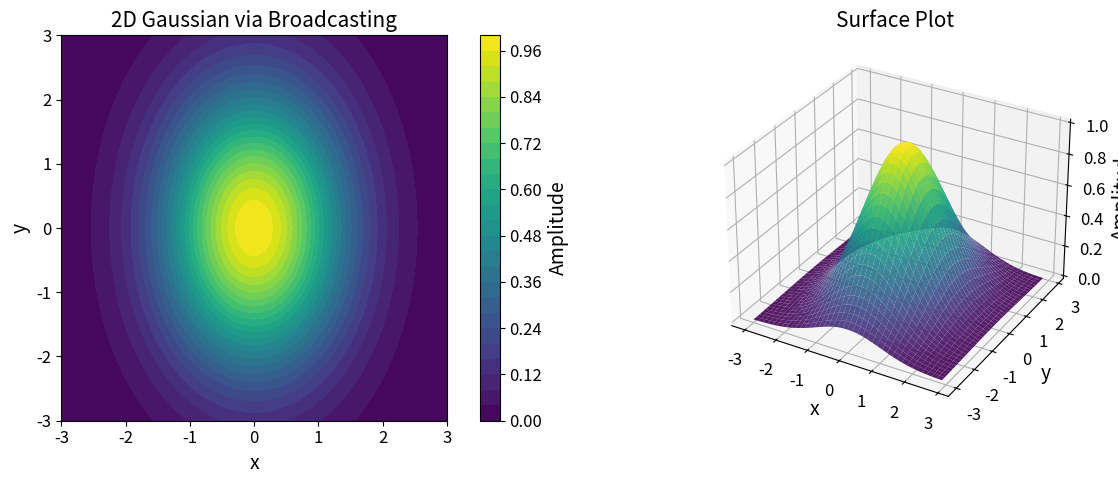
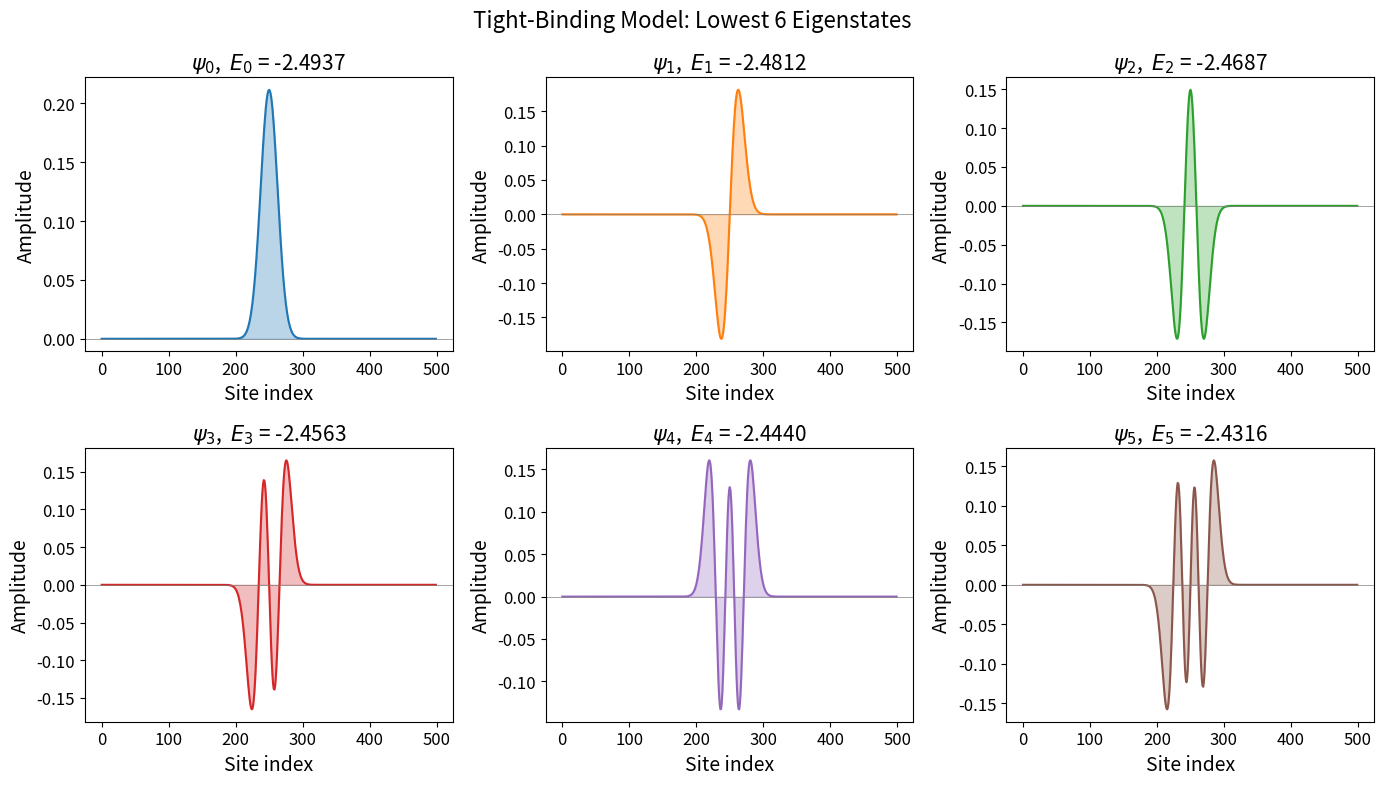
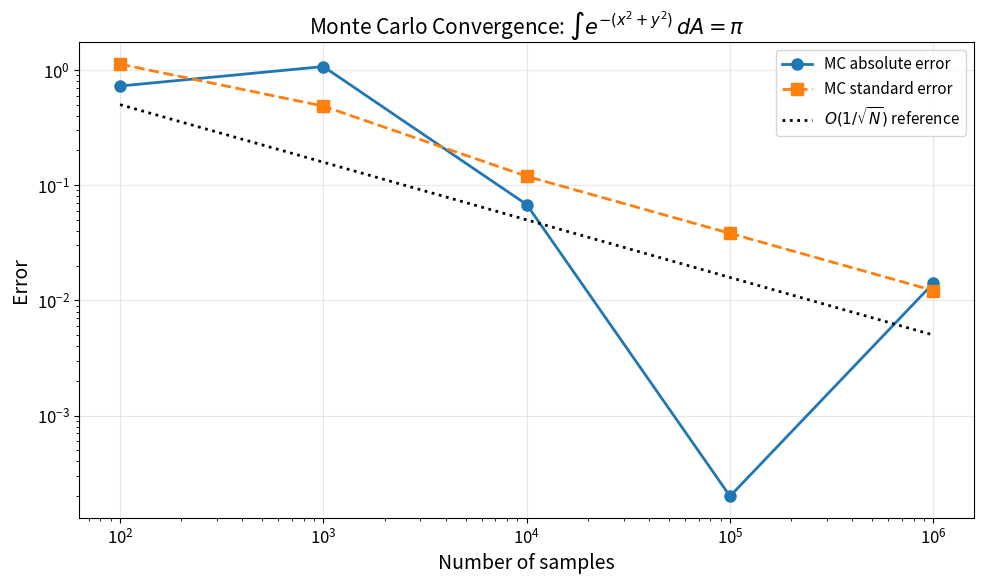
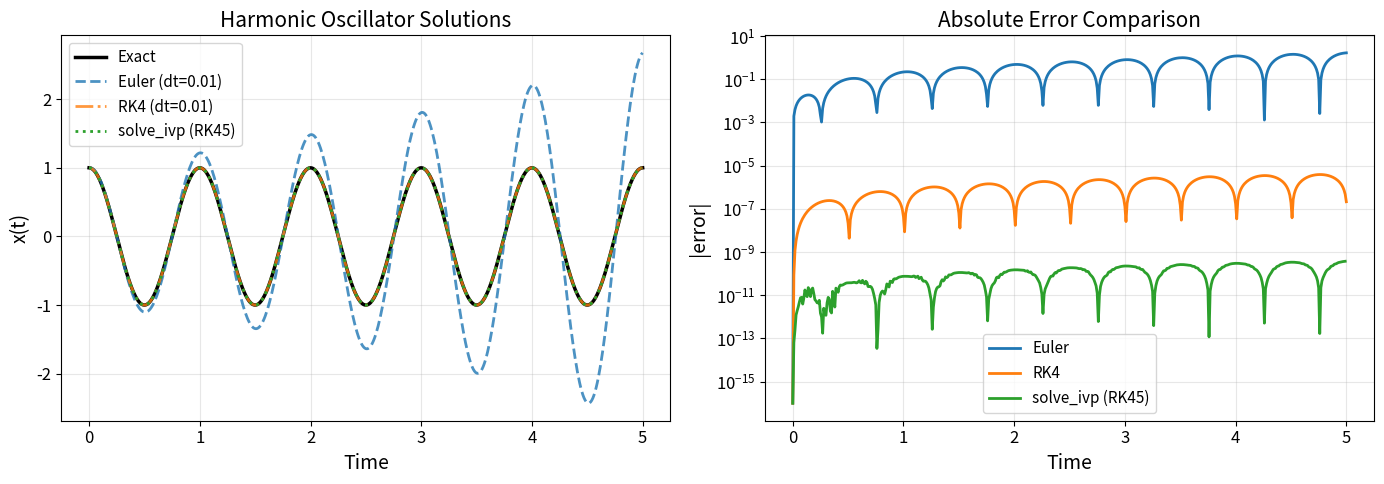
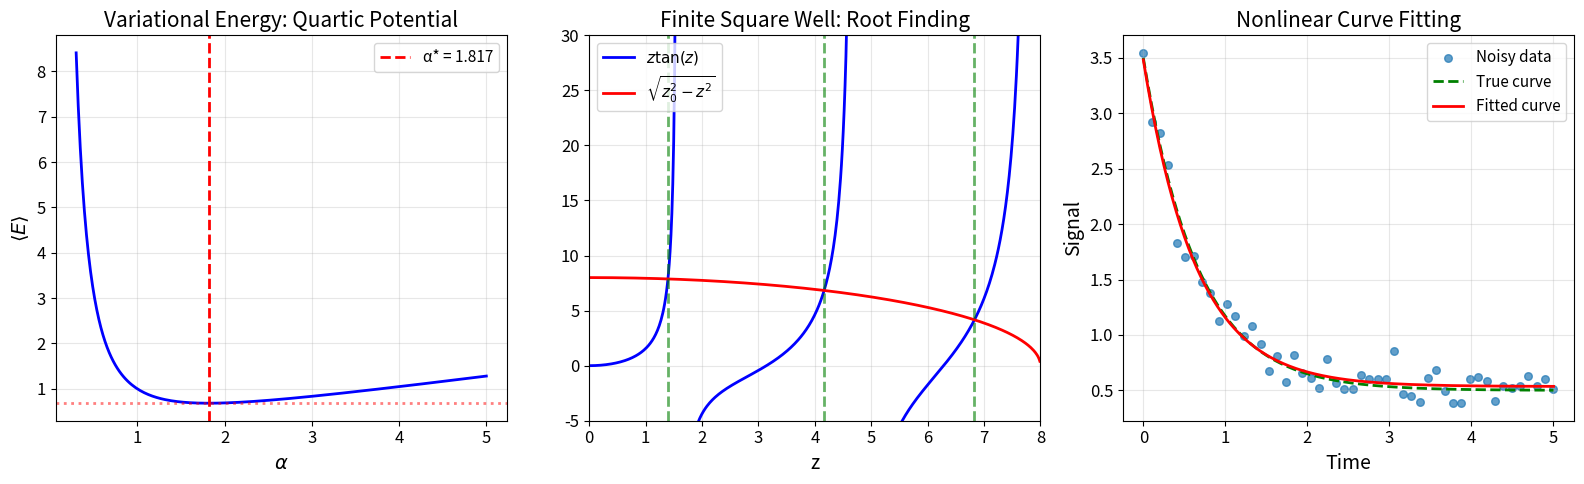
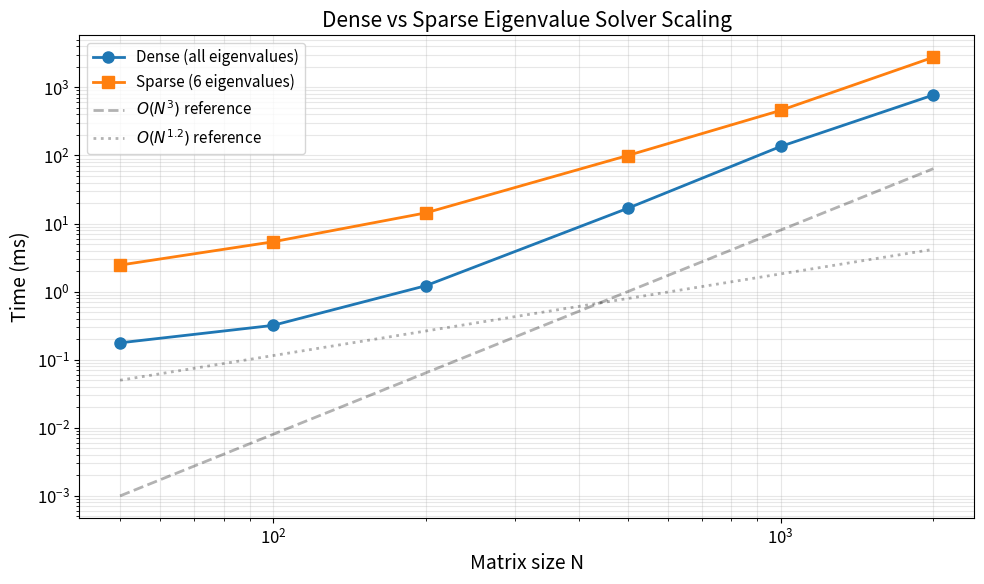
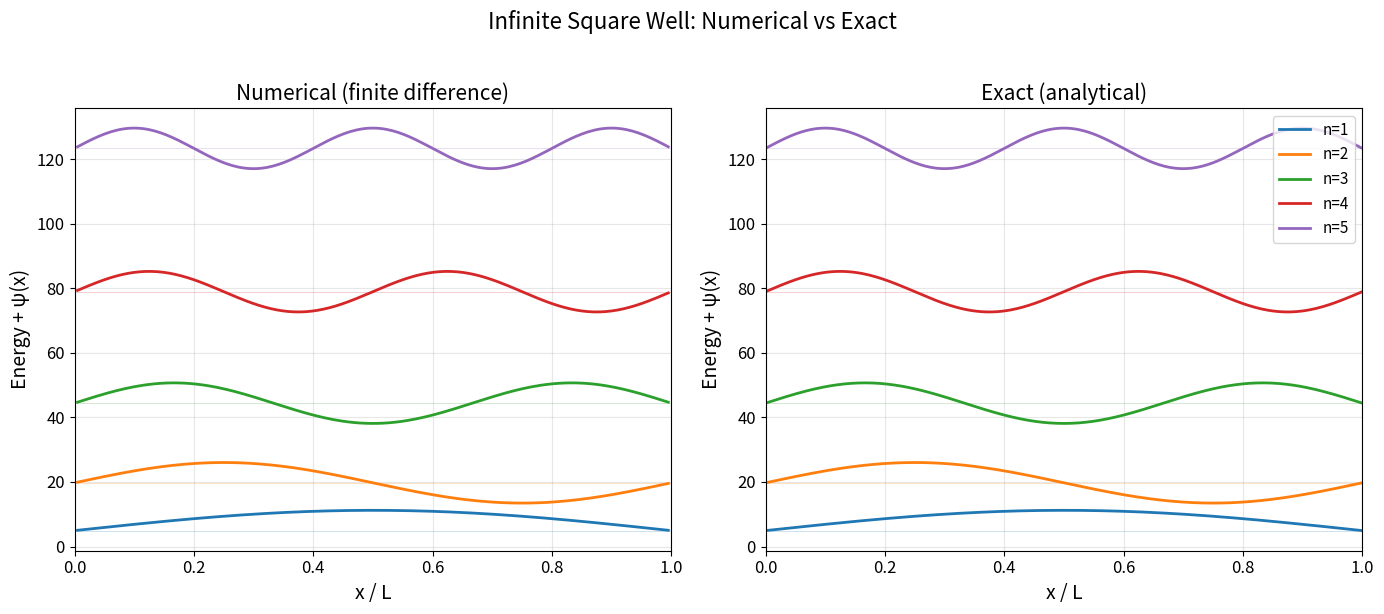

The script that saved these images, in order:
# Hardware detection — adapts simulations to your machine
import sys, os
sys.path.insert(0, os.path.join(os.path.dirname(os.path.abspath("__file__")), ".."))
try:
    from hardware_config import HARDWARE, get_max_qubits
    print(f"Hardware: {HARDWARE['chip']} | {HARDWARE['memory_gb']} GB | Profile: {HARDWARE['profile']}")
    print(f"Max qubits: {get_max_qubits('safe')} (safe) / {get_max_qubits('max')} (max)")
except ImportError:
    print("hardware_config.py not found — using defaults")
    print("Run setup.sh from the repo root to generate it")

# ── Imports & matplotlib configuration ──────────────────────────────
import numpy as np
import scipy
from scipy import linalg, integrate, optimize, sparse
from scipy.sparse.linalg import eigsh, spsolve, cg
from scipy.integrate import solve_ivp, quad, dblquad
import matplotlib.pyplot as plt
from matplotlib import cm
import time

%matplotlib inline

# Publication-quality defaults
plt.rcParams.update({
    'figure.figsize': (10, 6),
    'font.size': 12,
    'axes.labelsize': 14,
    'axes.titlesize': 15,
    'legend.fontsize': 11,
    'lines.linewidth': 2,
    'figure.dpi': 100,
})

print(f"NumPy {np.__version__}  |  SciPy {scipy.__version__}")
print("All imports successful — ready for scientific computing.")

# ── Broadcasting demonstration ──────────────────────────────────────
# Create a 2D Gaussian via broadcasting (no loops!)
x = np.linspace(-3, 3, 200)
y = np.linspace(-3, 3, 200)

# x is (200,) → reshape to (200, 1); y stays (200,)
# Broadcasting produces (200, 200)
X = x[:, np.newaxis]
Y = y[np.newaxis, :]

# 2D Gaussian with different widths
sigma_x, sigma_y = 1.0, 1.5
Z = np.exp(-X**2 / (2 * sigma_x**2) - Y**2 / (2 * sigma_y**2))

print(f"x shape: {x.shape}")
print(f"X (after newaxis) shape: {X.shape}")
print(f"Y (after newaxis) shape: {Y.shape}")
print(f"Z (broadcasted result) shape: {Z.shape}")
print(f"Z max = {Z.max():.4f}, Z min = {Z.min():.6f}")

fig, axes = plt.subplots(1, 2, figsize=(14, 5))

# Contour plot
c = axes[0].contourf(x, y, Z.T, levels=30, cmap='viridis')
axes[0].set_xlabel('x')
axes[0].set_ylabel('y')
axes[0].set_title('2D Gaussian via Broadcasting')
axes[0].set_aspect('equal')
plt.colorbar(c, ax=axes[0], label='Amplitude')

# Surface plot of the same data
ax3d = fig.add_subplot(122, projection='3d')
axes[1].remove()  # remove the flat axes[1]
Xm, Ym = np.meshgrid(x[::5], y[::5])
ax3d.plot_surface(Xm, Ym, Z[::5, ::5].T, cmap='viridis', alpha=0.9)
ax3d.set_xlabel('x')
ax3d.set_ylabel('y')
ax3d.set_zlabel('Amplitude')
ax3d.set_title('Surface Plot')

plt.tight_layout()
plt.show()

# ── Vectorization speed comparison ──────────────────────────────────
N = 500_000

# Python loop version
def loop_norm(arr):
    result = 0.0
    for val in arr:
        result += val * val
    return np.sqrt(result)

# Vectorized version
def vec_norm(arr):
    return np.sqrt(np.sum(arr**2))

data = np.random.randn(N)

t0 = time.perf_counter()
r1 = loop_norm(data)
t_loop = time.perf_counter() - t0

t0 = time.perf_counter()
r2 = vec_norm(data)
t_vec = time.perf_counter() - t0

t0 = time.perf_counter()
r3 = np.linalg.norm(data)
t_np = time.perf_counter() - t0

print(f"{'Method':<20} {'Time (ms)':>10} {'Result':>14}")
print("-" * 46)
print(f"{'Python loop':<20} {t_loop*1000:>10.2f} {r1:>14.8f}")
print(f"{'Vectorized':<20} {t_vec*1000:>10.2f} {r2:>14.8f}")
print(f"{'np.linalg.norm':<20} {t_np*1000:>10.2f} {r3:>14.8f}")
print(f"\nSpeedup (vectorized vs loop): {t_loop/t_vec:.0f}x")
print(f"Speedup (np.linalg vs loop):  {t_loop/t_np:.0f}x")

# ── Memory layout: C-order vs Fortran-order ─────────────────────────
N = 2000
A_c = np.random.randn(N, N)                      # C-order (row-major)
A_f = np.asfortranarray(A_c)                      # Fortran-order (col-major)

print(f"C-order flags: C_CONTIGUOUS={A_c.flags['C_CONTIGUOUS']}, "
      f"F_CONTIGUOUS={A_c.flags['F_CONTIGUOUS']}")
print(f"F-order flags: C_CONTIGUOUS={A_f.flags['C_CONTIGUOUS']}, "
      f"F_CONTIGUOUS={A_f.flags['F_CONTIGUOUS']}")

# Row-sum: access by rows (good for C-order)
t0 = time.perf_counter()
_ = A_c.sum(axis=1)
t_row_c = time.perf_counter() - t0

t0 = time.perf_counter()
_ = A_f.sum(axis=1)
t_row_f = time.perf_counter() - t0

# Column-sum: access by columns (good for F-order)
t0 = time.perf_counter()
_ = A_c.sum(axis=0)
t_col_c = time.perf_counter() - t0

t0 = time.perf_counter()
_ = A_f.sum(axis=0)
t_col_f = time.perf_counter() - t0

print(f"\n{'Operation':<20} {'C-order (ms)':>14} {'F-order (ms)':>14}")
print("-" * 50)
print(f"{'Row sum':<20} {t_row_c*1000:>14.3f} {t_row_f*1000:>14.3f}")
print(f"{'Column sum':<20} {t_col_c*1000:>14.3f} {t_col_f*1000:>14.3f}")
print("\nCache-friendly access patterns give measurable speedups.")

# ── Sparse matrix construction: 1D tight-binding Hamiltonian ────────
# H = -t Σ (|i><i+1| + |i+1><i|) + V(i)|i><i|
# This is the discrete Schrödinger equation on a lattice

N_sites = 500       # number of lattice sites
t_hop = 1.0         # hopping parameter
V0 = 0.5            # potential strength

# Build the sparse Hamiltonian
diag_main = V0 * np.cos(2 * np.pi * np.arange(N_sites) / N_sites)  # cosine potential
diag_off = -t_hop * np.ones(N_sites - 1)

H_sparse = sparse.diags(
    [diag_off, diag_main, diag_off],
    offsets=[-1, 0, 1],
    shape=(N_sites, N_sites),
    format='csr'
)

# Compare memory usage
H_dense = H_sparse.toarray()
sparse_bytes = H_sparse.data.nbytes + H_sparse.indices.nbytes + H_sparse.indptr.nbytes
dense_bytes = H_dense.nbytes

print(f"Matrix size: {N_sites} x {N_sites}")
print(f"Nonzero elements: {H_sparse.nnz} / {N_sites**2} "
      f"({100*H_sparse.nnz/N_sites**2:.2f}%)")
print(f"Dense memory:  {dense_bytes / 1024:.1f} KB")
print(f"Sparse memory: {sparse_bytes / 1024:.1f} KB")
print(f"Compression ratio: {dense_bytes / sparse_bytes:.1f}x")

# Find lowest 6 eigenvalues using sparse eigensolver
n_eig = 6
eigenvalues, eigenvectors = eigsh(H_sparse, k=n_eig, which='SA')

print(f"\nLowest {n_eig} eigenvalues:")
for i, ev in enumerate(eigenvalues):
    print(f"  E_{i} = {ev:+.6f}")

# Plot eigenstates
fig, axes = plt.subplots(2, 3, figsize=(14, 8))
x = np.arange(N_sites)
for i, ax in enumerate(axes.flat):
    ax.plot(x, eigenvectors[:, i], color=f'C{i}', linewidth=1.5)
    ax.fill_between(x, eigenvectors[:, i], alpha=0.3, color=f'C{i}')
    ax.set_title(f'$\\psi_{i}$,  $E_{i}$ = {eigenvalues[i]:.4f}')
    ax.set_xlabel('Site index')
    ax.set_ylabel('Amplitude')
    ax.axhline(0, color='gray', linewidth=0.5)

plt.suptitle('Tight-Binding Model: Lowest 6 Eigenstates', fontsize=16)
plt.tight_layout()
plt.show()

# ── Numerical integration comparison ────────────────────────────────
# Integral: ∫₀^∞ x² e^{-x} dx = Γ(3) = 2! = 2

# 1) SciPy quad (adaptive Gaussian quadrature)
result_quad, error_quad = quad(lambda x: x**2 * np.exp(-x), 0, np.inf)
print(f"quad result:   {result_quad:.10f} ± {error_quad:.2e}")
print(f"Exact answer:  {2.0:.10f}")

# 2) Double integral: ∫∫ e^{-(x²+y²)} dx dy over [-∞,∞]² = π
result_dbl, error_dbl = dblquad(
    lambda y, x: np.exp(-(x**2 + y**2)),
    -5, 5,     # x limits (approximate ∞)
    -5, 5      # y limits
)
print(f"\ndblquad result: {result_dbl:.10f} ± {error_dbl:.2e}")
print(f"Exact (π):      {np.pi:.10f}")

# 3) Monte Carlo integration of the same 2D Gaussian
rng = np.random.default_rng(42)
N_samples_list = [100, 1000, 10_000, 100_000, 1_000_000]
mc_results = []
mc_errors = []

for N_mc in N_samples_list:
    # Sample uniformly in [-5, 5] x [-5, 5], volume = 100
    xy = rng.uniform(-5, 5, size=(N_mc, 2))
    f_vals = np.exp(-(xy[:, 0]**2 + xy[:, 1]**2))
    volume = 10.0 * 10.0  # = 100
    estimate = volume * np.mean(f_vals)
    std_err = volume * np.std(f_vals) / np.sqrt(N_mc)
    mc_results.append(estimate)
    mc_errors.append(std_err)

print(f"\n{'N samples':>12} {'MC estimate':>14} {'Error':>12} {'Rel. error':>12}")
print("-" * 54)
for N_mc, est, err in zip(N_samples_list, mc_results, mc_errors):
    print(f"{N_mc:>12,} {est:>14.8f} {err:>12.6f} {abs(est-np.pi)/np.pi:>12.2e}")

# Plot convergence
fig, ax = plt.subplots(figsize=(10, 6))
ax.loglog(N_samples_list, [abs(r - np.pi) for r in mc_results], 'o-',
          label='MC absolute error', markersize=8)
ax.loglog(N_samples_list, mc_errors, 's--', label='MC standard error', markersize=8)
ax.loglog(N_samples_list, 5 / np.sqrt(N_samples_list), 'k:',
          label=r'$O(1/\sqrt{N})$ reference')
ax.set_xlabel('Number of samples')
ax.set_ylabel('Error')
ax.set_title('Monte Carlo Convergence: $\\int e^{-(x^2+y^2)} \\, dA = \\pi$')
ax.legend()
ax.grid(True, alpha=0.3)
plt.tight_layout()
plt.show()

# ── ODE solver comparison: harmonic oscillator ──────────────────────
# ẍ + ω²x = 0  →  y = [x, v],  dy/dt = [v, -ω²x]
omega = 2 * np.pi  # frequency

def harmonic_rhs(t, y):
    return [y[1], -omega**2 * y[0]]

# Exact solution: x(t) = cos(ωt), v(t) = -ω sin(ωt)
y0 = [1.0, 0.0]
t_span = (0, 5)

# Forward Euler implementation
def euler_solve(f, t_span, y0, dt):
    t_arr = np.arange(t_span[0], t_span[1] + dt, dt)
    y_arr = np.zeros((len(t_arr), len(y0)))
    y_arr[0] = y0
    for i in range(len(t_arr) - 1):
        dydt = f(t_arr[i], y_arr[i])
        y_arr[i+1] = y_arr[i] + dt * np.array(dydt)
    return t_arr, y_arr

# Classical RK4 implementation
def rk4_solve(f, t_span, y0, dt):
    t_arr = np.arange(t_span[0], t_span[1] + dt, dt)
    y_arr = np.zeros((len(t_arr), len(y0)))
    y_arr[0] = y0
    for i in range(len(t_arr) - 1):
        t, y = t_arr[i], y_arr[i]
        k1 = np.array(f(t, y))
        k2 = np.array(f(t + dt/2, y + dt/2 * k1))
        k3 = np.array(f(t + dt/2, y + dt/2 * k2))
        k4 = np.array(f(t + dt, y + dt * k3))
        y_arr[i+1] = y + (dt / 6) * (k1 + 2*k2 + 2*k3 + k4)
    return t_arr, y_arr

dt = 0.01

# Solve with all three methods
t0 = time.perf_counter()
t_e, y_e = euler_solve(harmonic_rhs, t_span, y0, dt)
time_euler = time.perf_counter() - t0

t0 = time.perf_counter()
t_r, y_r = rk4_solve(harmonic_rhs, t_span, y0, dt)
time_rk4 = time.perf_counter() - t0

t0 = time.perf_counter()
sol = solve_ivp(harmonic_rhs, t_span, y0, method='RK45',
                t_eval=np.arange(t_span[0], t_span[1], dt),
                rtol=1e-10, atol=1e-12)
time_ivp = time.perf_counter() - t0

# Exact solution
t_exact = np.linspace(0, 5, 1000)
x_exact = np.cos(omega * t_exact)

fig, axes = plt.subplots(1, 2, figsize=(14, 5))

# Trajectories
axes[0].plot(t_exact, x_exact, 'k-', label='Exact', linewidth=2.5)
axes[0].plot(t_e, y_e[:, 0], '--', label=f'Euler (dt={dt})', alpha=0.8)
axes[0].plot(t_r, y_r[:, 0], '-.', label=f'RK4 (dt={dt})', alpha=0.8)
axes[0].plot(sol.t, sol.y[0], ':', label='solve_ivp (RK45)', linewidth=2)
axes[0].set_xlabel('Time')
axes[0].set_ylabel('x(t)')
axes[0].set_title('Harmonic Oscillator Solutions')
axes[0].legend()
axes[0].grid(True, alpha=0.3)

# Errors
err_euler = np.abs(y_e[:, 0] - np.cos(omega * t_e))
err_rk4 = np.abs(y_r[:, 0] - np.cos(omega * t_r))
err_ivp = np.abs(sol.y[0] - np.cos(omega * sol.t))

axes[1].semilogy(t_e, err_euler + 1e-16, label='Euler')
axes[1].semilogy(t_r, err_rk4 + 1e-16, label='RK4')
axes[1].semilogy(sol.t, err_ivp + 1e-16, label='solve_ivp (RK45)')
axes[1].set_xlabel('Time')
axes[1].set_ylabel('|error|')
axes[1].set_title('Absolute Error Comparison')
axes[1].legend()
axes[1].grid(True, alpha=0.3)

plt.tight_layout()
plt.show()

print(f"\n{'Method':<18} {'Time (ms)':>10} {'Max error':>14} {'Final error':>14}")
print("-" * 60)
print(f"{'Euler':<18} {time_euler*1000:>10.2f} {err_euler.max():>14.2e} {err_euler[-1]:>14.2e}")
print(f"{'RK4':<18} {time_rk4*1000:>10.2f} {err_rk4.max():>14.2e} {err_rk4[-1]:>14.2e}")
print(f"{'solve_ivp RK45':<18} {time_ivp*1000:>10.2f} {err_ivp.max():>14.2e} {err_ivp[-1]:>14.2e}")

# ── Optimization demonstrations ─────────────────────────────────────

# 1) Variational method: find ground state of quartic potential V = x⁴
#    Trial function: ψ(x) = (α/π)^{1/4} exp(-αx²/2)
#    ⟨H⟩ = α/4 + 3/(4α²)  (analytically derived)

def energy_quartic(alpha):
    """Energy expectation value for Gaussian trial in quartic potential."""
    return alpha / 4.0 + 3.0 / (4.0 * alpha**2)

alpha_range = np.linspace(0.3, 5, 200)
E_range = [energy_quartic(a) for a in alpha_range]

# Minimize
from scipy.optimize import minimize_scalar, minimize, curve_fit, root_scalar

result = minimize_scalar(energy_quartic, bounds=(0.1, 10), method='bounded')
alpha_opt = result.x
E_opt = result.fun

print("=== Variational Method: Quartic Oscillator ===")
print(f"Optimal α = {alpha_opt:.6f}")
print(f"Variational energy = {E_opt:.6f}")
print(f"Analytical optimum: α = {(3/2)**(1/3):.6f}, "
      f"E = {3/(4*(3/2)**(2/3)) + (3/2)**(1/3)/4:.6f}")

# 2) Root finding: transcendental equation for finite square well
#    z tan(z) = √(z₀² - z²)  where z₀ = √(2mVa²/ℏ²)
z0 = 8.0  # well depth parameter

def transcendental(z):
    if z >= z0:
        return float('inf')
    return z * np.tan(z) - np.sqrt(z0**2 - z**2)

# Find roots in intervals where tan(z) > 0
roots = []
for n in range(int(z0 / np.pi) + 1):
    lo = n * np.pi + 0.01
    hi = (n + 0.5) * np.pi - 0.01
    if lo < z0:
        try:
            sol = root_scalar(transcendental, bracket=[lo, min(hi, z0 - 0.01)])
            roots.append(sol.root)
        except ValueError:
            pass

print(f"\n=== Finite Square Well (z₀ = {z0}) ===")
print("Bound state z values (even parity):")
for i, r in enumerate(roots):
    E_ratio = r**2 / z0**2
    print(f"  n={i}: z = {r:.6f}, E/V₀ = {E_ratio:.6f}")

# 3) Curve fitting: noisy exponential decay
rng = np.random.default_rng(42)
t_data = np.linspace(0, 5, 50)
true_params = (3.0, 1.5, 0.5)  # A, γ, offset
y_data = true_params[0] * np.exp(-true_params[1] * t_data) + true_params[2]
y_noisy = y_data + 0.15 * rng.normal(size=len(t_data))

def exp_decay(t, A, gamma, offset):
    return A * np.exp(-gamma * t) + offset

popt, pcov = curve_fit(exp_decay, t_data, y_noisy, p0=[2, 1, 0])
perr = np.sqrt(np.diag(pcov))

print(f"\n=== Curve Fitting: Exponential Decay ===")
print(f"{'Param':<8} {'True':>8} {'Fitted':>10} {'±Error':>10}")
print("-" * 38)
for name, true, fit, err in zip(['A', 'γ', 'offset'], true_params, popt, perr):
    print(f"{name:<8} {true:>8.3f} {fit:>10.4f} {err:>10.4f}")

# Combined plot
fig, axes = plt.subplots(1, 3, figsize=(16, 5))

# Variational energy
axes[0].plot(alpha_range, E_range, 'b-', linewidth=2)
axes[0].axvline(alpha_opt, color='r', linestyle='--', label=f'α* = {alpha_opt:.3f}')
axes[0].axhline(E_opt, color='r', linestyle=':', alpha=0.5)
axes[0].set_xlabel(r'$\alpha$')
axes[0].set_ylabel(r'$\langle E \rangle$')
axes[0].set_title('Variational Energy: Quartic Potential')
axes[0].legend()
axes[0].grid(True, alpha=0.3)

# Transcendental equation
z_plot = np.linspace(0.01, z0 - 0.01, 500)
lhs = z_plot * np.tan(z_plot)
rhs = np.sqrt(z0**2 - z_plot**2)
lhs_clipped = np.where(np.abs(lhs) < 50, lhs, np.nan)
axes[1].plot(z_plot, lhs_clipped, 'b-', label=r'$z \tan(z)$')
axes[1].plot(z_plot, rhs, 'r-', label=r'$\sqrt{z_0^2 - z^2}$')
for r in roots:
    axes[1].axvline(r, color='green', linestyle='--', alpha=0.6)
axes[1].set_xlim(0, z0)
axes[1].set_ylim(-5, 30)
axes[1].set_xlabel('z')
axes[1].set_title('Finite Square Well: Root Finding')
axes[1].legend()
axes[1].grid(True, alpha=0.3)

# Curve fitting
axes[2].scatter(t_data, y_noisy, s=30, alpha=0.7, label='Noisy data')
t_fine = np.linspace(0, 5, 200)
axes[2].plot(t_fine, exp_decay(t_fine, *true_params), 'g--',
             label='True curve', linewidth=2)
axes[2].plot(t_fine, exp_decay(t_fine, *popt), 'r-',
             label='Fitted curve', linewidth=2)
axes[2].set_xlabel('Time')
axes[2].set_ylabel('Signal')
axes[2].set_title('Nonlinear Curve Fitting')
axes[2].legend()
axes[2].grid(True, alpha=0.3)

plt.tight_layout()
plt.show()

# ── Dense vs sparse eigenvalue scaling ──────────────────────────────
sizes = [50, 100, 200, 500, 1000, 2000]
times_dense = []
times_sparse = []

for N in sizes:
    # Create a sparse tridiagonal matrix (like 1D Schrödinger)
    diag = 2.0 * np.ones(N)
    off = -1.0 * np.ones(N - 1)
    H = sparse.diags([off, diag, off], [-1, 0, 1], format='csr')

    # Dense eigenvalue decomposition (all eigenvalues)
    H_dense = H.toarray()
    t0 = time.perf_counter()
    evals_d = np.linalg.eigvalsh(H_dense)
    t_dense = time.perf_counter() - t0
    times_dense.append(t_dense)

    # Sparse eigensolver (only lowest 6 eigenvalues)
    t0 = time.perf_counter()
    evals_s, _ = eigsh(H, k=6, which='SA')
    t_sparse = time.perf_counter() - t0
    times_sparse.append(t_sparse)

    # Verify they agree
    max_diff = np.max(np.abs(np.sort(evals_s) - np.sort(evals_d[:6])))
    print(f"N={N:>5}: dense={t_dense*1000:>8.2f} ms, "
          f"sparse={t_sparse*1000:>8.2f} ms, "
          f"speedup={t_dense/t_sparse:>6.1f}x, "
          f"max diff={max_diff:.2e}")

fig, ax = plt.subplots(figsize=(10, 6))
ax.loglog(sizes, [t*1000 for t in times_dense], 'o-',
          label='Dense (all eigenvalues)', markersize=8)
ax.loglog(sizes, [t*1000 for t in times_sparse], 's-',
          label='Sparse (6 eigenvalues)', markersize=8)

# Reference lines
s = np.array(sizes, dtype=float)
ax.loglog(s, 0.001 * (s/50)**3, 'k--', alpha=0.3, label=r'$O(N^3)$ reference')
ax.loglog(s, 0.05 * (s/50)**1.2, 'k:', alpha=0.3, label=r'$O(N^{1.2})$ reference')

ax.set_xlabel('Matrix size N')
ax.set_ylabel('Time (ms)')
ax.set_title('Dense vs Sparse Eigenvalue Solver Scaling')
ax.legend()
ax.grid(True, alpha=0.3, which='both')
plt.tight_layout()
plt.show()

# ── Quantum particle in a box: numerical vs analytical ──────────────
# Units: ℏ = m = 1, L = 1
L = 1.0
N_grid = 200
dx = L / (N_grid + 1)
x_grid = np.linspace(dx, L - dx, N_grid)  # interior points only

# Finite-difference Hamiltonian: H = -ℏ²/(2m) d²/dx²
# Second derivative: d²ψ/dx² ≈ (ψ_{i+1} - 2ψ_i + ψ_{i-1}) / dx²
coeff = 1.0 / (2.0 * dx**2)
H_box = sparse.diags(
    [-coeff * np.ones(N_grid - 1),
     2 * coeff * np.ones(N_grid),
     -coeff * np.ones(N_grid - 1)],
    [-1, 0, 1], format='csr'
)

# Solve for lowest 5 states
n_states = 5
energies, states = eigsh(H_box, k=n_states, which='SA')
idx = np.argsort(energies)
energies = energies[idx]
states = states[:, idx]

# Normalize eigenstates
for i in range(n_states):
    norm = np.sqrt(np.trapezoid(states[:, i]**2, x_grid))
    states[:, i] /= norm
    # Fix sign convention: positive at first peak
    if states[N_grid // (2*(i+1)), i] < 0:
        states[:, i] *= -1

# Exact solutions
def exact_psi(n, x):
    return np.sqrt(2/L) * np.sin(n * np.pi * x / L)

def exact_E(n):
    return (n * np.pi)**2 / 2.0

# Compare
print(f"{'n':>3} {'E_numerical':>14} {'E_exact':>14} {'Rel. Error':>14}")
print("-" * 48)
for i in range(n_states):
    n = i + 1
    E_ex = exact_E(n)
    rel_err = abs(energies[i] - E_ex) / E_ex
    print(f"{n:>3} {energies[i]:>14.8f} {E_ex:>14.8f} {rel_err:>14.2e}")

# Plot wavefunctions
fig, axes = plt.subplots(1, 2, figsize=(14, 6))
x_fine = np.linspace(0, L, 500)

for i in range(n_states):
    n = i + 1
    offset = energies[i]
    scale = 0.3 * (energies[1] - energies[0])  # for visual separation

    # Numerical
    axes[0].plot(x_grid, states[:, i] * scale + offset, f'C{i}', linewidth=2)
    axes[0].axhline(offset, color=f'C{i}', linewidth=0.5, alpha=0.3)

    # Exact
    axes[1].plot(x_fine, exact_psi(n, x_fine) * scale + offset, f'C{i}',
                 linewidth=2, label=f'n={n}')
    axes[1].axhline(offset, color=f'C{i}', linewidth=0.5, alpha=0.3)

for ax, title in zip(axes, ['Numerical (finite difference)', 'Exact (analytical)']):
    ax.set_xlabel('x / L')
    ax.set_ylabel('Energy + ψ(x)')
    ax.set_title(title)
    ax.set_xlim(0, L)
    ax.grid(True, alpha=0.3)

axes[1].legend(loc='upper right')
plt.suptitle('Infinite Square Well: Numerical vs Exact', fontsize=16, y=1.02)
plt.tight_layout()
plt.show()